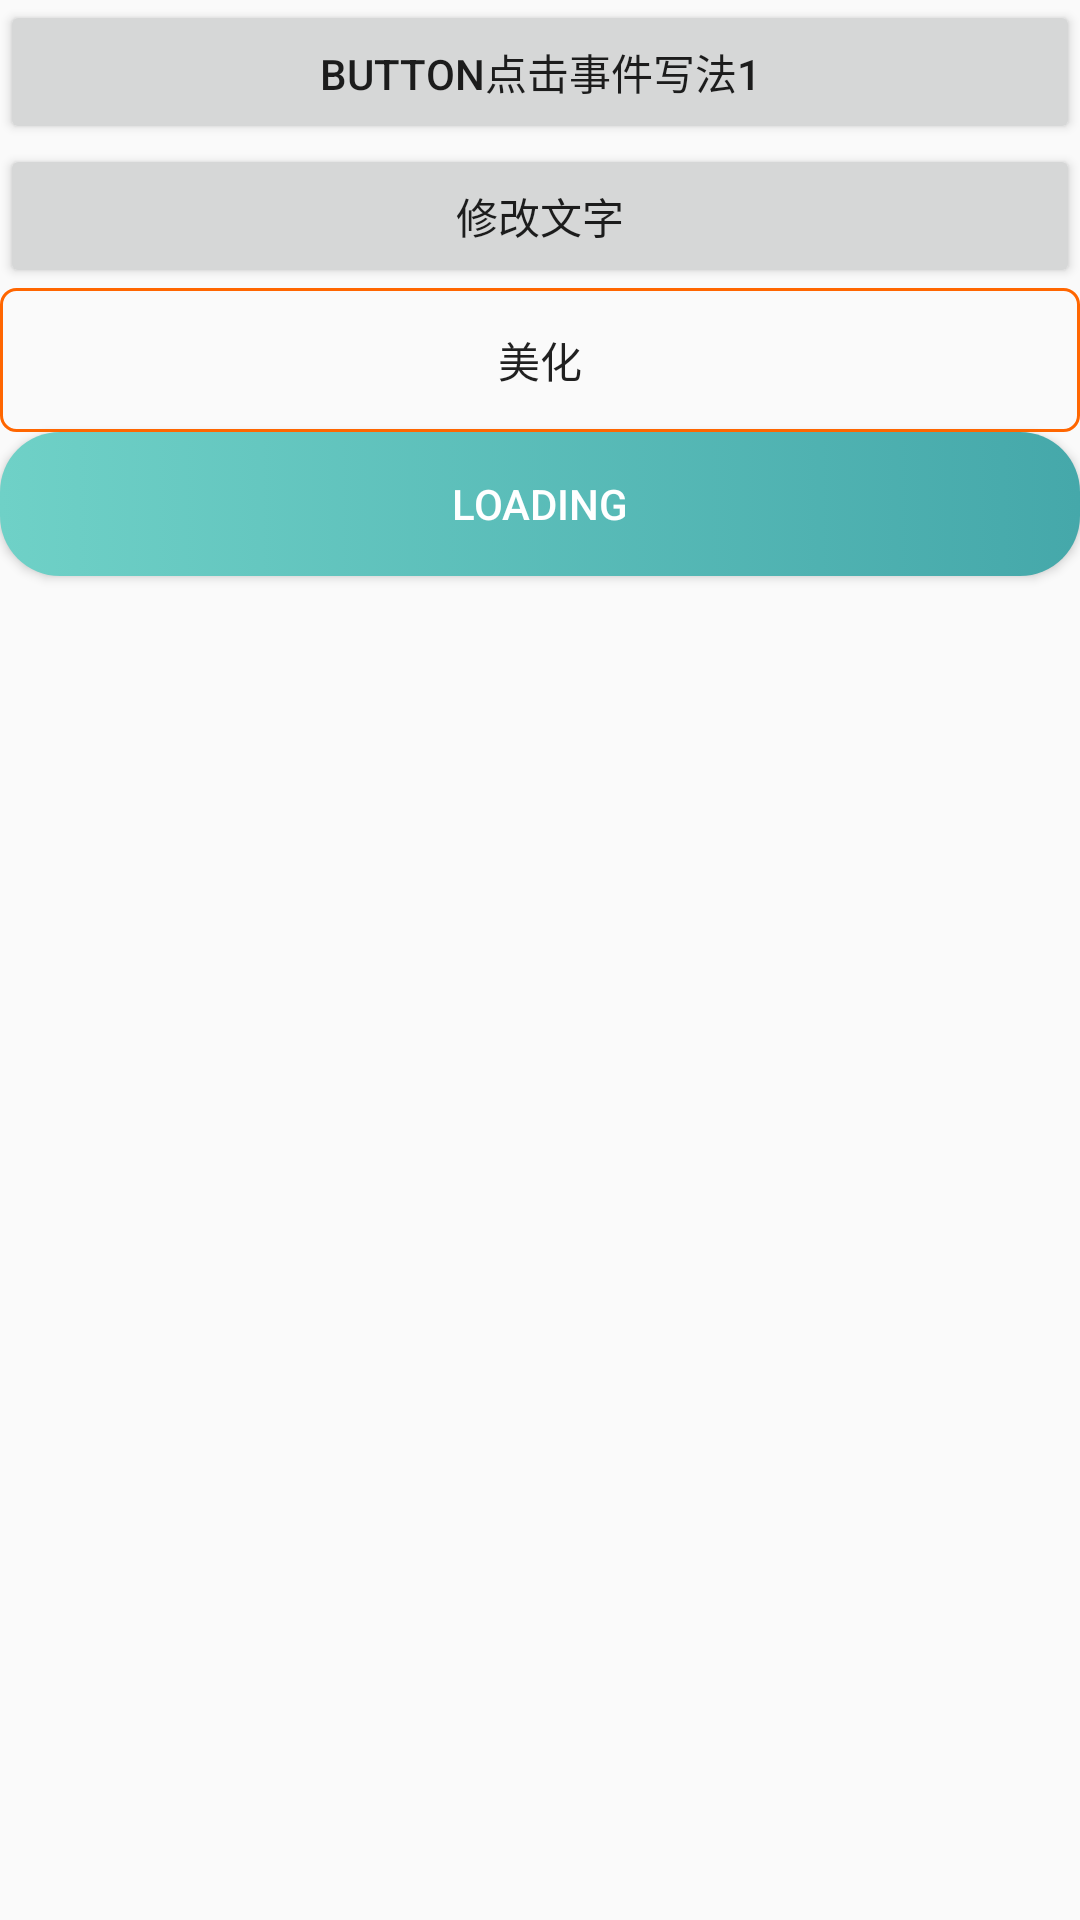

Here is an Android app screen rendered from its layout file. Give the layout XML and the strings, colors and styles it references.
<!-- AndroidManifest.xml: application theme AppTheme -->
<!-- res/layout/activity_button.xml -->
<?xml version="1.0" encoding="utf-8"?>
<android.support.constraint.ConstraintLayout xmlns:android="http://schemas.android.com/apk/res/android"
    xmlns:app="http://schemas.android.com/apk/res-auto"
    xmlns:tools="http://schemas.android.com/tools"
    android:layout_width="match_parent"
    android:layout_height="match_parent"
    tools:context=".component.Button.ButtonActivity">

    <LinearLayout
        android:layout_width="match_parent"
        android:layout_height="match_parent"
        android:orientation="vertical"
        >

        <Button
            android:id="@+id/btn_click_one"
            android:layout_width="match_parent"
            android:layout_height="wrap_content"
            android:text="Button点击事件写法1" />


        
        <Button
            android:id="@+id/change_btn_text"
            android:layout_width="match_parent"
            android:layout_height="wrap_content"
            android:text="修改文字" />


        
        <Button
            android:id="@+id/style_one_button"
            android:layout_width="match_parent"
            android:layout_height="wrap_content"
            android:background="@drawable/button_basic"
            android:text="美化" />


        
        <Button
            android:id="@+id/loading_button"
            android:layout_width="match_parent"
            android:layout_height="wrap_content"
            android:text="loading"
            android:textColor="#ffffff"
            android:background="@drawable/loading_button_style"
        />


    </LinearLayout>







</android.support.constraint.ConstraintLayout>
<!-- resources referenced by this layout -->
<resources>
  <!-- drawable button_basic (drawable) -->
  <?xml version="1.0" encoding="utf-8"?>
  <selector xmlns:android="http://schemas.android.com/apk/res/android">
      <item>
          <shape>
              <stroke android:width="1dip" android:color="#f60" />
              <corners android:radius="5dip" />
              <padding android:left="10dp" android:top="10dp"
                  android:right="10dp" android:bottom="10dp" />
          </shape>
      </item>
  </selector>
  <!-- drawable loading_button_style (drawable) -->
  <?xml version="1.0" encoding="utf-8"?>
  <selector xmlns:android="http://schemas.android.com/apk/res/android">
  
      <item android:state_pressed="false">
  
          
          <shape>
              <solid android:color="#45a8aa" />
              <corners android:radius="20dp" />
              <padding android:left="10dp" android:top="10dp"
                  android:right="10dp" android:bottom="10dp" />
              <gradient
                  android:endColor="#45a8aa"
                  android:startColor="#6fd1c7" />
          </shape>
  
      </item>
  
      
      <item android:state_pressed="true">
  
          <shape xmlns:android="http://schemas.android.com/apk/res/android"
              android:innerRadius="18dp"
              android:shape="ring"
              android:thickness="2dp"
              android:useLevel="false">
              <solid android:color="#45a8ca" />
              <gradient
                  android:endColor="#45a8ca"
                  android:startColor="#0000"
                  android:type="sweep" />
          </shape>
  
      </item>
  
  
  </selector>
  <style name="AppTheme" parent="Theme.AppCompat.Light.NoActionBar">
          
          <item name="colorPrimary">@color/colorPrimary</item>
          <item name="colorPrimaryDark">@color/colorPrimaryDark</item>
          <item name="colorAccent">@color/colorAccent</item>
      </style>
  <!-- not gathered from this repository: default colours our renderer supplied (Android Studio template values) -->
  <color name="colorPrimary">#FF6200EE</color>
  <color name="colorPrimaryDark">#FF3700B3</color>
  <color name="colorAccent">#FF03DAC5</color>
</resources>
